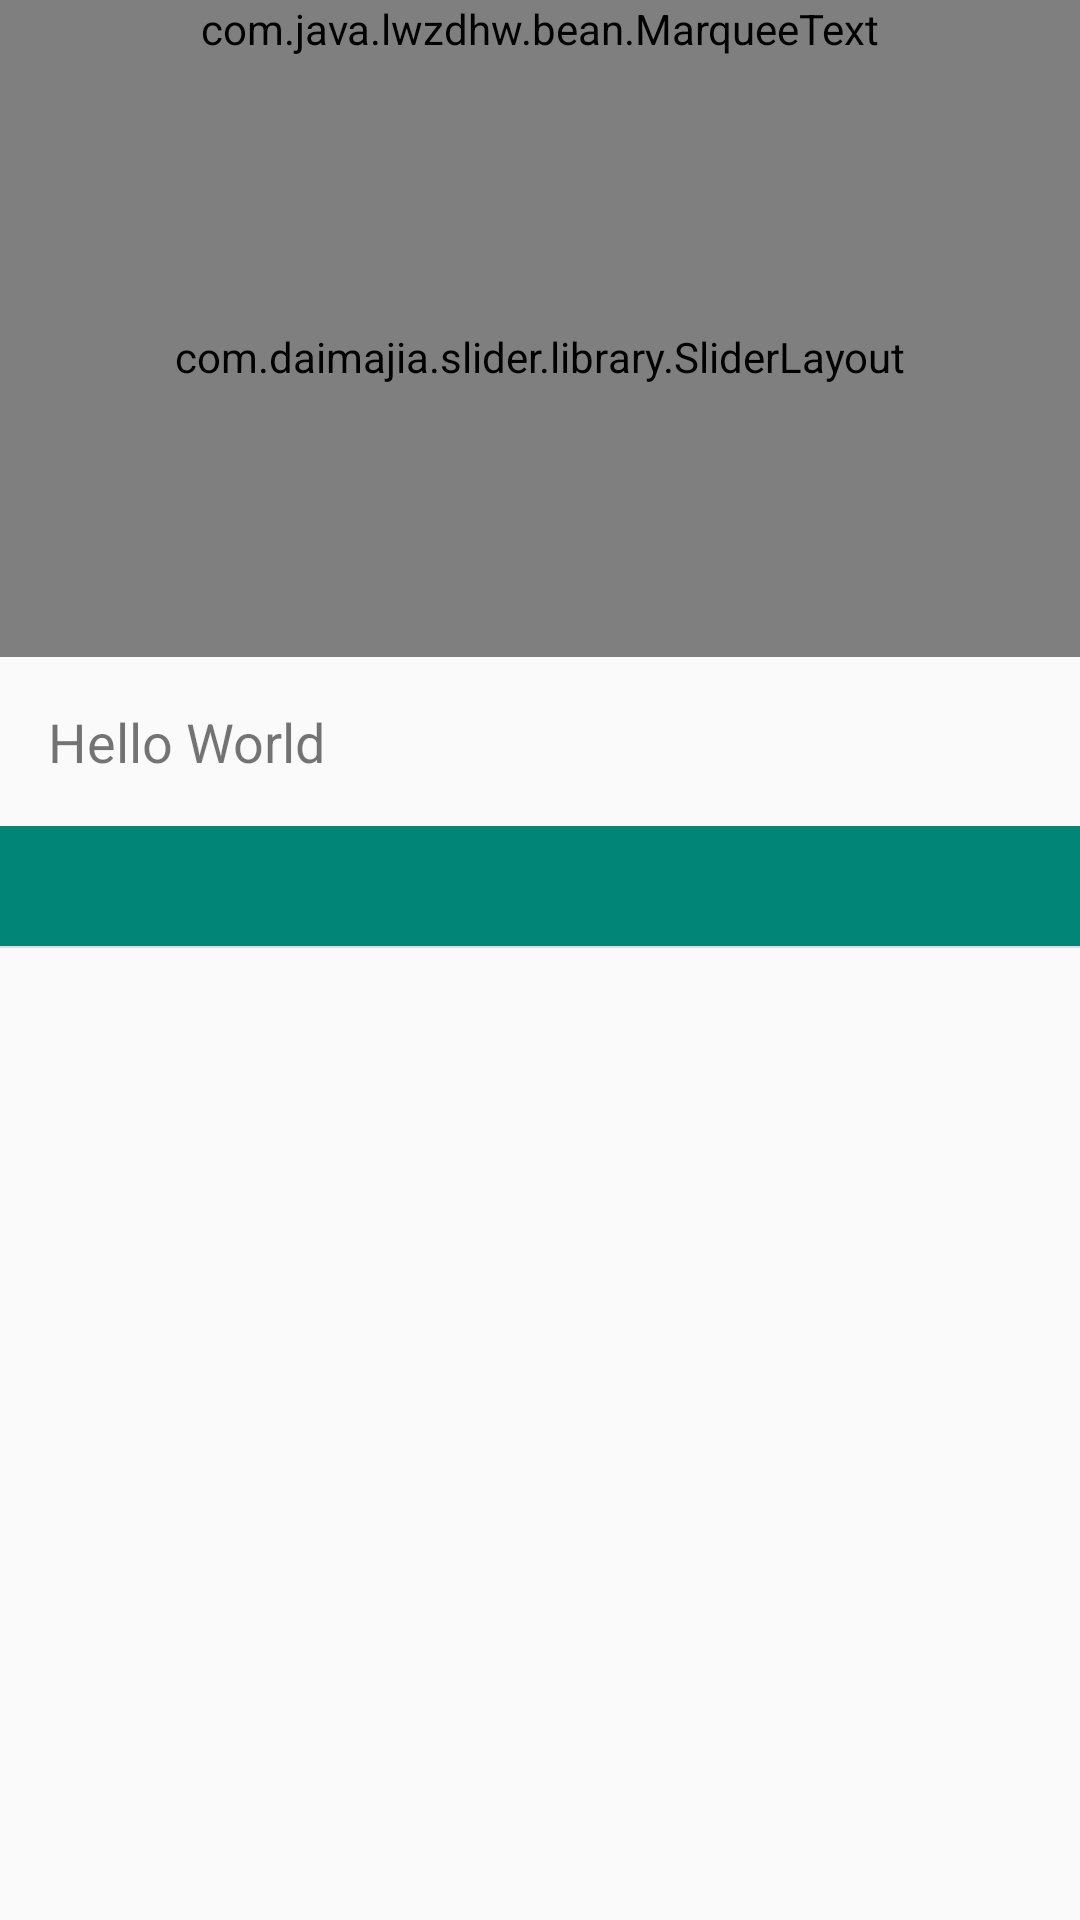

Layout XML and referenced resources for this Android screen:
<!-- AndroidManifest.xml: application theme AppTheme.NoActionBar -->
<!-- res/layout/content_news.xml -->
<?xml version="1.0" encoding="utf-8"?>
<android.support.v4.widget.NestedScrollView xmlns:android="http://schemas.android.com/apk/res/android"
    xmlns:app="http://schemas.android.com/apk/res-auto"
    xmlns:tools="http://schemas.android.com/tools"
    android:layout_width="match_parent"
    android:layout_height="match_parent"
    xmlns:custom="http://schemas.android.com/apk/res-auto"
    app:layout_behavior="@string/appbar_scrolling_view_behavior"
    tools:showIn="@layout/activity_news">
    <LinearLayout
        android:layout_width="match_parent"
        android:layout_height="wrap_content"
        android:orientation="vertical">
        <com.java.lwzdhw.bean.MarqueeText
            android:layout_width="match_parent"
            android:layout_height="wrap_content"
            android:background="?attr/colorPrimary"
            android:textSize="30dp"
            android:textColor="@color/title_text_color"
            android:singleLine="true"
            android:ellipsize="marquee"
            android:focusable="true"
            android:focusableInTouchMode="true"
            android:id="@+id/news_title"/>
        <com.daimajia.slider.library.SliderLayout
            android:id="@+id/image_slider"
            android:layout_width="match_parent"
            custom:pager_animation="Accordion"
            custom:auto_cycle="true"
            custom:indicator_visibility="visible"
            custom:pager_animation_span="1100"
            android:layout_height="200dp"/>
        <TextView
            android:layout_width="wrap_content"
            android:layout_height="wrap_content"
            android:id="@+id/news_content"
            android:layout_margin="@dimen/text_margin"
            android:textSize="18sp"
            android:text="Hello World" />
        <include layout="@layout/video_player"
            android:layout_height="wrap_content"
            android:layout_width="match_parent" />
        <include layout="@layout/content_record"
            android:layout_height="750dp"
            android:layout_width="match_parent" />
    </LinearLayout>


</android.support.v4.widget.NestedScrollView>
<!-- res/layout/activity_news.xml (included above) -->
<?xml version="1.0" encoding="utf-8"?>
<android.support.design.widget.CoordinatorLayout
    xmlns:android="http://schemas.android.com/apk/res/android"
    xmlns:app="http://schemas.android.com/apk/res-auto"
    xmlns:tools="http://schemas.android.com/tools"
    android:layout_width="match_parent"
    android:layout_height="match_parent"
    android:fitsSystemWindows="true"
    tools:context="com.java.lwzdhw.NewsActivity">

    <android.support.design.widget.AppBarLayout
        android:layout_width="match_parent"
        android:layout_height="wrap_content"
        android:theme="@style/AppTheme.AppBarOverlay">

        <android.support.v7.widget.Toolbar
            android:id="@+id/toolbar_news"
            android:layout_width="match_parent"
            android:layout_height="60dp"
            android:background="?attr/colorPrimary"
            app:title="异闻录"
            app:popupTheme="@style/AppTheme.PopupOverlay" />

    </android.support.design.widget.AppBarLayout>

    <include layout="@layout/content_news" />

</android.support.design.widget.CoordinatorLayout>
<!-- res/layout/video_player.xml (included above) -->
<?xml version="1.0" encoding="utf-8"?>
<RelativeLayout
    xmlns:android="http://schemas.android.com/apk/res/android"
    xmlns:app="http://schemas.android.com/apk/res-auto"
    xmlns:tools="http://schemas.android.com/tools"
    android:layout_width="match_parent"
    android:layout_height="wrap_content"
    android:id="@+id/video_part"
    >

    <cn.jzvd.JZVideoPlayerStandard
        android:id="@+id/videoplayer"
        android:visibility="gone"
        android:layout_width="match_parent"
        android:layout_height="200dp"/>

</RelativeLayout>
<!-- res/layout/content_record.xml (included above) -->
<?xml version="1.0" encoding="utf-8"?>
<LinearLayout
    android:layout_width="match_parent"
    android:layout_height="match_parent"
    android:orientation="vertical"
    xmlns:android="http://schemas.android.com/apk/res/android" >

    <LinearLayout
        android:id="@+id/content_record_layout"
        android:layout_width="match_parent"
        android:layout_height="40dp"
        android:background="@color/colorPrimary"
        android:orientation="vertical"
        android:layout_gravity="center">

        <TextView
            android:id="@+id/record_title"
            android:layout_width="wrap_content"
            android:layout_height="match_parent"
            android:gravity="center"
            android:layout_gravity="center_horizontal"
            android:textSize="22sp"
            android:textColor="@color/title_text_color" />

    </LinearLayout>

    <View
        android:id="@+id/result_category_line"
        android:background="#ffdddddd"
        android:layout_width="match_parent"
        android:layout_height="0.5dip" />

    <android.support.v4.view.ViewPager
        android:id="@+id/result_view_pager"
        android:layout_width="match_parent"
        android:layout_height="match_parent"></android.support.v4.view.ViewPager>


</LinearLayout>
<!-- resources referenced by this layout -->
<resources>
  <color name="colorPrimary">#008577</color>
  <color name="title_text_color">#ffffffff</color>
  <dimen name="text_margin">16dp</dimen>
  <style name="AppTheme.AppBarOverlay" parent="ThemeOverlay.AppCompat.Dark.ActionBar" />
  <style name="AppTheme.PopupOverlay" parent="ThemeOverlay.AppCompat.Light" />
  <style name="AppTheme.NoActionBar">
          <item name="windowActionBar">false</item>
          <item name="windowNoTitle">true</item>
      </style>
</resources>
